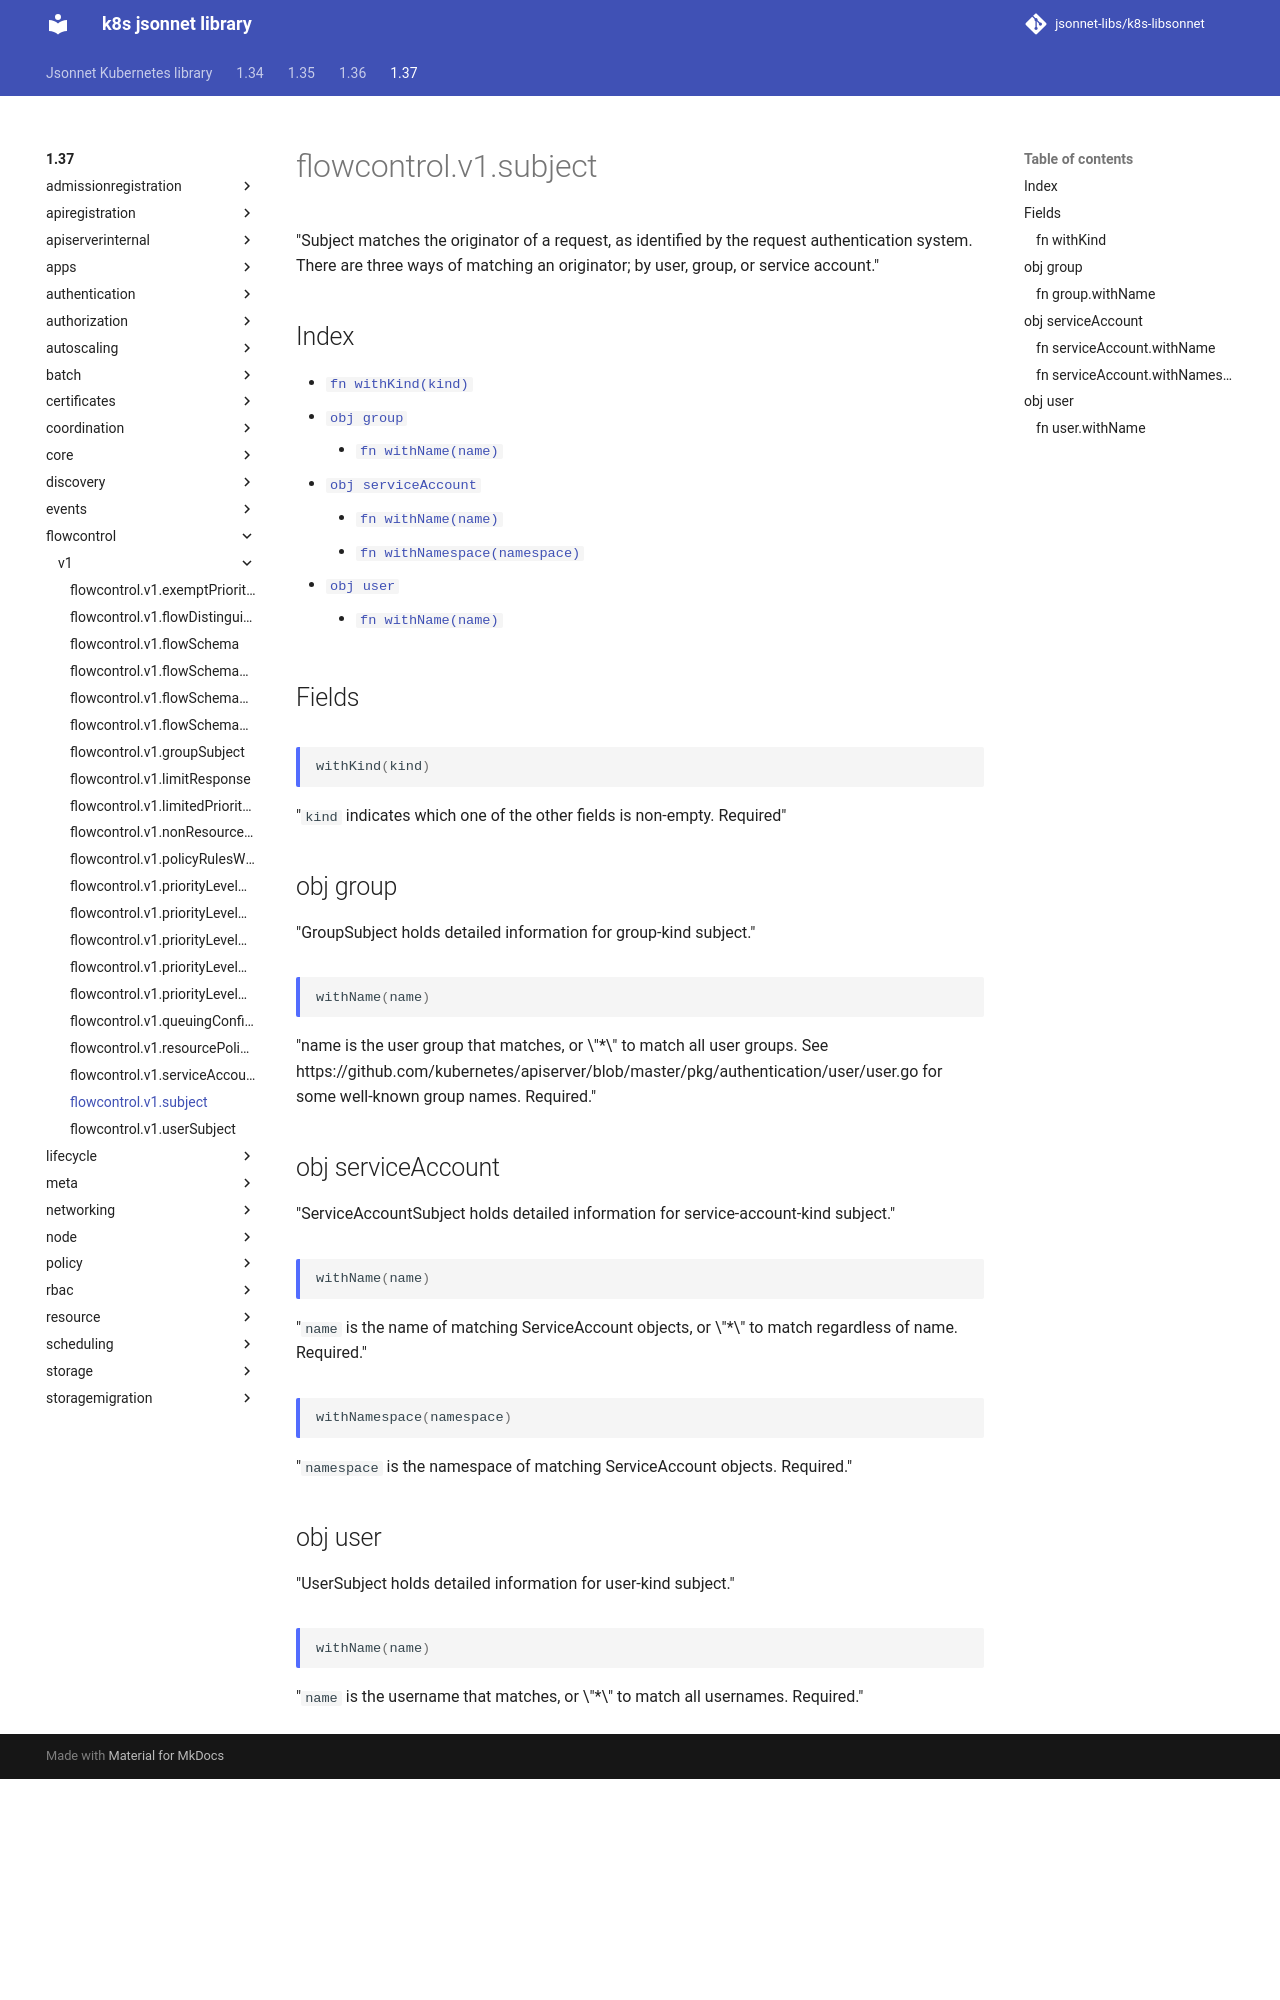

repository: jsonnet-libs/k8s-libsonnet · page: 1.37/flowcontrol/v1/subject/index.html · generator: mkdocs

---
permalink: /1.37/flowcontrol/v1/subject/
---

# flowcontrol.v1.subject

"Subject matches the originator of a request, as identified by the request authentication system. There are three ways of matching an originator; by user, group, or service account."

## Index

* [`fn withKind(kind)`](#fn-withkind)
* [`obj group`](#obj-group)
  * [`fn withName(name)`](#fn-groupwithname)
* [`obj serviceAccount`](#obj-serviceaccount)
  * [`fn withName(name)`](#fn-serviceaccountwithname)
  * [`fn withNamespace(namespace)`](#fn-serviceaccountwithnamespace)
* [`obj user`](#obj-user)
  * [`fn withName(name)`](#fn-userwithname)

## Fields

### fn withKind

```ts
withKind(kind)
```

"`kind` indicates which one of the other fields is non-empty. Required"

## obj group

"GroupSubject holds detailed information for group-kind subject."

### fn group.withName

```ts
withName(name)
```

"name is the user group that matches, or \"*\" to match all user groups. See https://github.com/kubernetes/apiserver/blob/master/pkg/authentication/user/user.go for some well-known group names. Required."

## obj serviceAccount

"ServiceAccountSubject holds detailed information for service-account-kind subject."

### fn serviceAccount.withName

```ts
withName(name)
```

"`name` is the name of matching ServiceAccount objects, or \"*\" to match regardless of name. Required."
